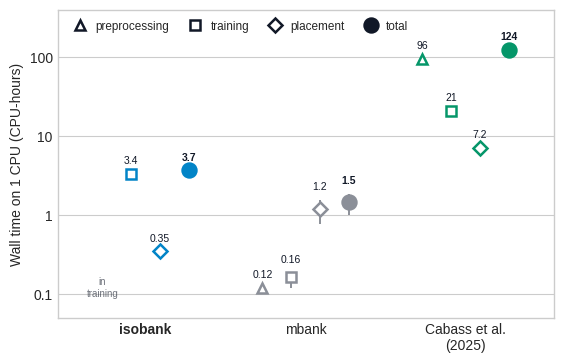

Reproduce this figure in Python. (Note: this script raises an exception after producing the figure.)
"""
plot_compute_cost.py -- CPU-hours (wall time x CPUs) to build each bank, per step, eccentric 5D at Nikhef.

    python figures/plot_compute_cost.py --out figures/compute_cost.pdf

The numbers are RemoteWallClockTime x RequestCpus from condor_history of the Nikhef DAGs (summed over jobs).
isobank's train_isobank node computes the radius and the training pairs before training, so its preprocessing is
part of training. mbank: the three runs with the paper's settings (mean, bar = min-max). Cabass et al.: 20 sub-banks,
latent 3; 'placement' is counting the lattice cells (count20), and preprocessing includes the waveforms, the SVD and
the bank-size regressor. Scoring against the injections (5.7 CPU-h, the same for every method) is left out.
"""
import argparse
import numpy as np
import matplotlib
matplotlib.use('Agg')
import matplotlib.pyplot as plt

INK = '#111827'
STEPS = [('preprocessing', '^'), ('training', 's'), ('placement', 'D'), ('total', 'o')]
MODELS = [   # name, colour (as in the FF figures), {step: [CPU-h per run]}
    ('isobank', '#0284c7', dict(training=[3.35], placement=[0.35])),
    ('mbank', '#8b8f98', dict(preprocessing=[0.12] * 3, training=[0.19, 0.12, 0.18], placement=[1.23, 0.77, 1.56])),
    ('Cabass et al.\n(2025)', '#059669', dict(preprocessing=[95.8], training=[21.2], placement=[7.2])),
]


def main():
    ap = argparse.ArgumentParser(description=__doc__, formatter_class=argparse.RawDescriptionHelpFormatter)
    ap.add_argument('--out', default='figures/compute_cost.pdf')
    args = ap.parse_args()

    plt.style.use('seaborn-v0_8-whitegrid')
    fig, ax = plt.subplots(figsize=(6.4, 4.0))
    offs = np.linspace(-0.27, 0.27, len(STEPS))
    for xi, (name, col, steps) in enumerate(MODELS):
        steps = dict(steps, total=list(np.sum([steps[s] for s in steps], axis=0)))
        for (step, marker), dx in zip(STEPS, offs):
            if step not in steps:
                ax.text(xi + dx, 0.12, 'in\ntraining', ha='center', va='center', fontsize=7, color=INK, alpha=0.6)
                continue
            v = np.array(steps[step]); m = v.mean()
            big = step == 'total'
            ax.errorbar(xi + dx, m, yerr=[[m - v.min()], [v.max() - m]] if len(v) > 1 else None, fmt=marker,
                        ms=10 if big else 7.5, color=col, mfc=col if big else 'white', mew=1.8, lw=1.4, capsize=0,
                        zorder=3)
            lab = f'{m:.2f}' if m < 1 else f'{m:.1f}' if m < 10 else f'{m:.0f}'
            ax.annotate(lab, (xi + dx, v.max()), xytext=(0, 7), textcoords='offset points', ha='center',
                        fontsize=7.5, color=INK, fontweight='bold' if big else 'normal')
    ax.set_yscale('log'); ax.set_ylim(0.05, 400)
    ax.set_yticks([0.1, 1, 10, 100], ['0.1', '1', '10', '100'])
    ax.set_ylabel('Wall time on 1 CPU (CPU-hours)')
    ax.set_xticks(range(len(MODELS)), [m[0] for m in MODELS], fontsize=10)
    ax.get_xticklabels()[0].set_fontweight('bold')
    ax.set_xlim(-0.55, len(MODELS) - 0.45); ax.grid(False, axis='x')
    ax.legend(handles=[plt.Line2D([], [], ls='', marker=mk, ms=10 if s == 'total' else 7.5, color=INK,
                                  mfc=INK if s == 'total' else 'white', mew=1.8, label=s) for s, mk in STEPS],
              loc='upper left', ncol=4, fontsize=8.5, frameon=False, handletextpad=0.3, columnspacing=1.2)
    plt.savefig(args.out, dpi=200, bbox_inches='tight', facecolor='white')
    print(f'-> {args.out}')


if __name__ == '__main__':
    main()
